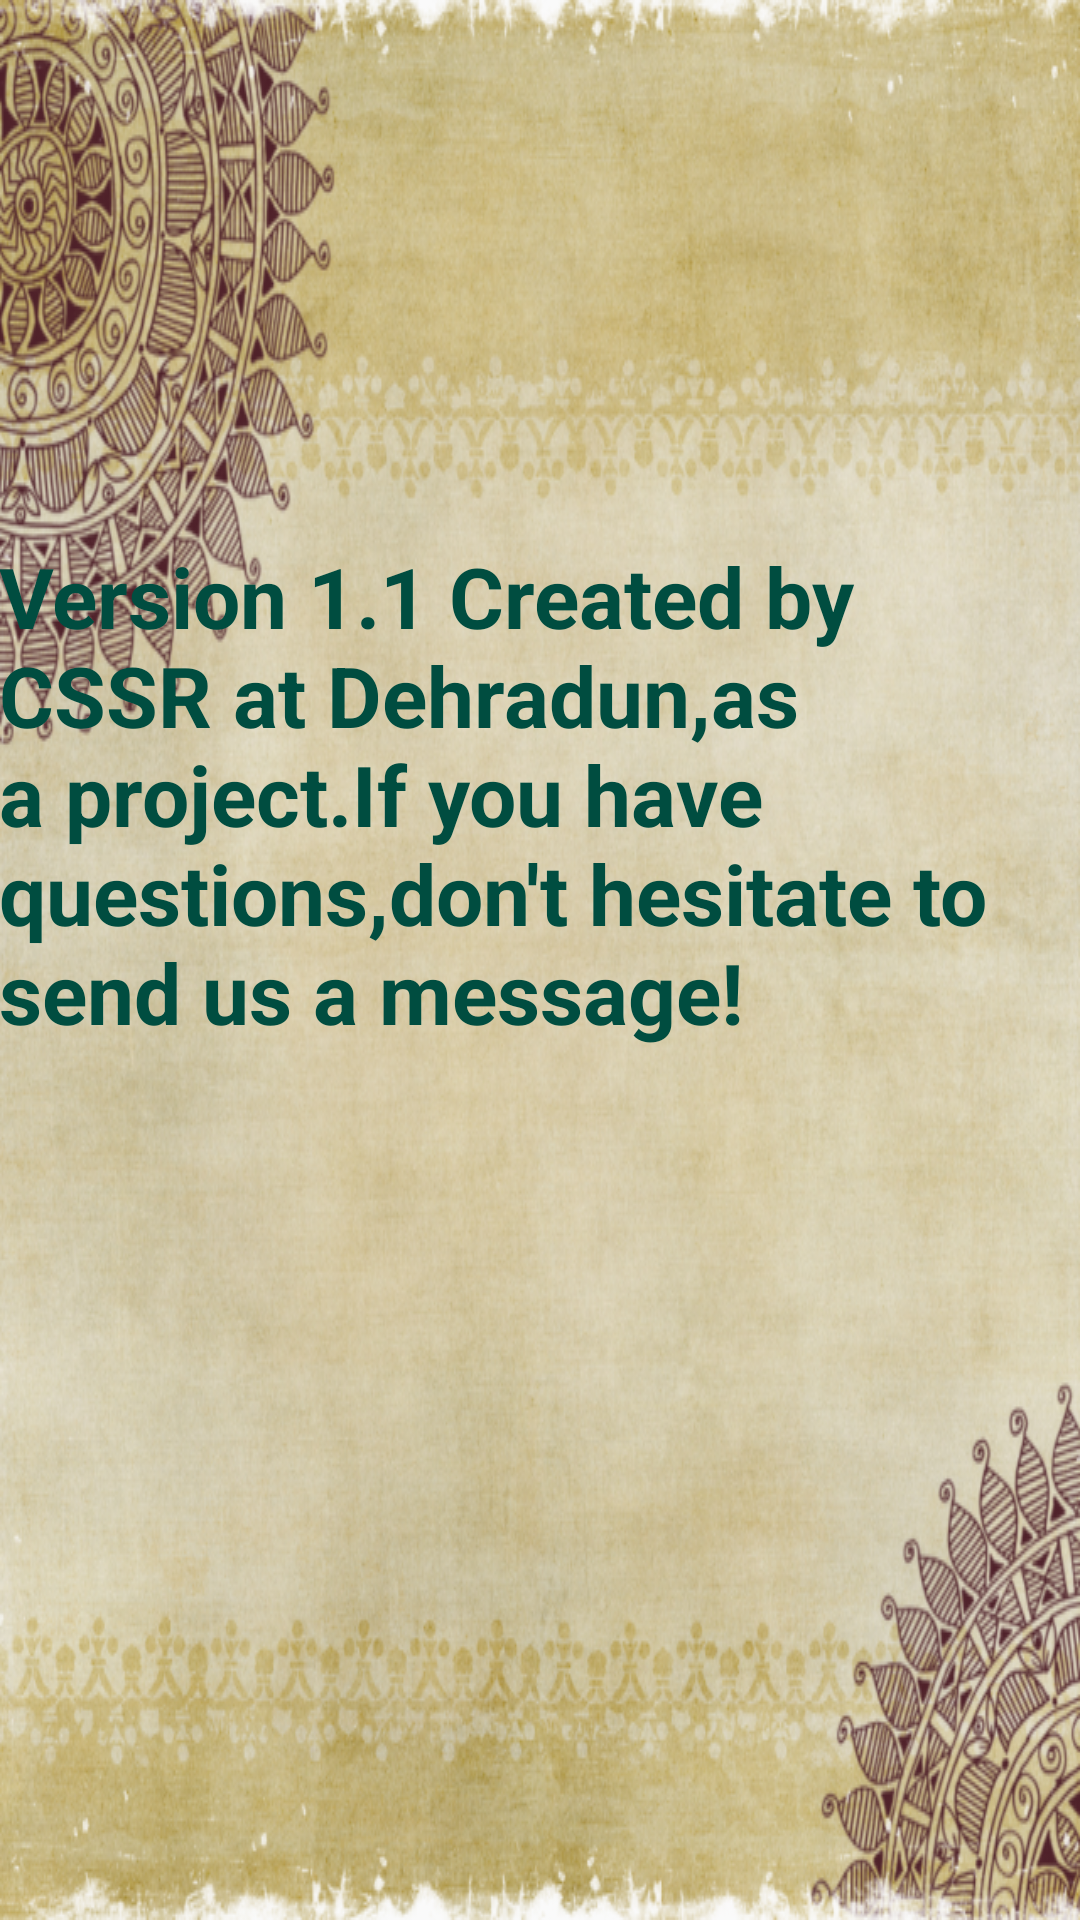

Layout XML and referenced resources for this Android screen:
<!-- AndroidManifest.xml: application theme AppTheme -->
<!-- res/layout/activity_main4.xml -->
<?xml version="1.0" encoding="utf-8"?>
<RelativeLayout xmlns:android="http://schemas.android.com/apk/res/android"
    xmlns:tools="http://schemas.android.com/tools"
    android:layout_width="match_parent"
    android:layout_height="match_parent"
    android:paddingBottom="@dimen/activity_vertical_margin"
    android:paddingLeft="@dimen/activity_horizontal_margin"
    android:paddingRight="@dimen/activity_horizontal_margin"
    android:paddingTop="@dimen/activity_vertical_margin"
    android:background="@drawable/old"
    tools:context="com.example.android.home_automation.Main4Activity">

    <TextView
        android:paddingTop="180dp"
        android:layout_width="wrap_content"
        android:layout_height="wrap_content"
        android:textAppearance="?android:attr/textAppearanceMedium"
        android:textStyle="bold"
        android:textColor="#004D40"
        android:textSize="28dp"
        android:text="Version 1.1 Created by CSSR at Dehradun,as a project.If you have questions,don't hesitate to send us a message!"

        android:id="@+id/textView10"
        android:layout_alignParentTop="true"
        android:layout_alignParentStart="true" />
</RelativeLayout>
<!-- resources referenced by this layout -->
<resources>
  <!-- drawable old: png bitmap (drawable, 797019 bytes) -->
  <style name="AppTheme" parent="Theme.AppCompat.Light.DarkActionBar">
          
          <item name="colorPrimary">@color/colorPrimary</item>
          <item name="colorPrimaryDark">@color/colorPrimaryDark</item>
          <item name="colorAccent">@color/colorAccent</item>
      </style>
  <!-- not gathered from this repository: default colours our renderer supplied (Android Studio template values) -->
  <color name="colorPrimary">#FF6200EE</color>
  <color name="colorPrimaryDark">#FF3700B3</color>
  <color name="colorAccent">#FF03DAC5</color>
</resources>
